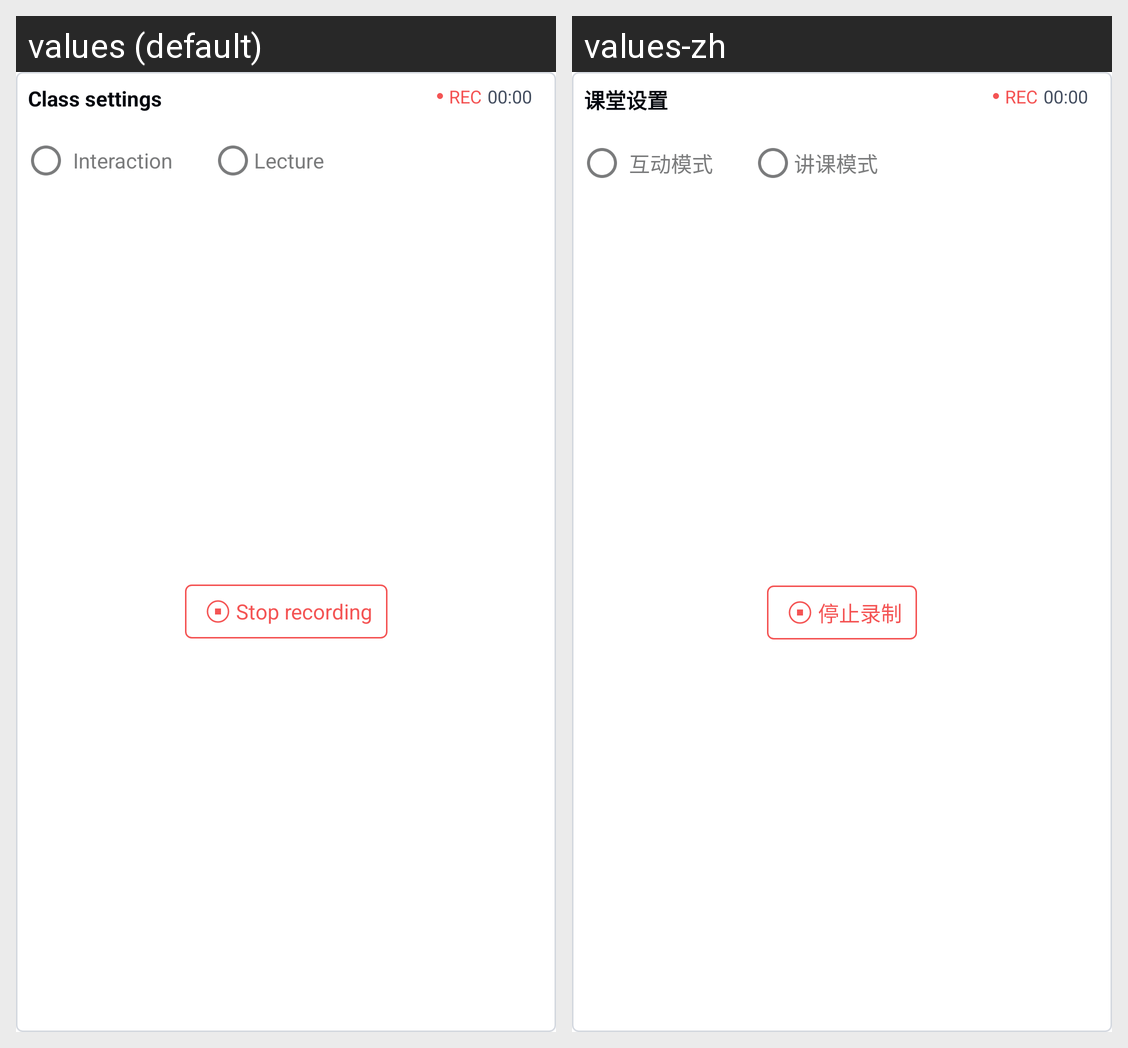

Locale-by-locale string values for the Android screen shown in this grid:
Android screen res/layout/layout_room_state_settings.xml rendered under 2 locales, left to right: values (default), values-zh. Device: Nexus 5 (rendered at 1080×1920; each locale shown at half size, 540×960, under a caption strip naming it); theme Theme.FlatAndroid.
Strings drawn on this screen, with the default value and each locale's value (text and hints the layout hard-codes, and strings that could not be matched under every locale, appear in the picture but are not listed):

class_settings
  values: Class settings
  values-zh: 课堂设置

interaction_mode
  values: Interaction
  values-zh: 互动模式

lecture_mode
  values: Lecture
  values-zh: 讲课模式

stop_record
  values: Stop recording
  values-zh: 停止录制
